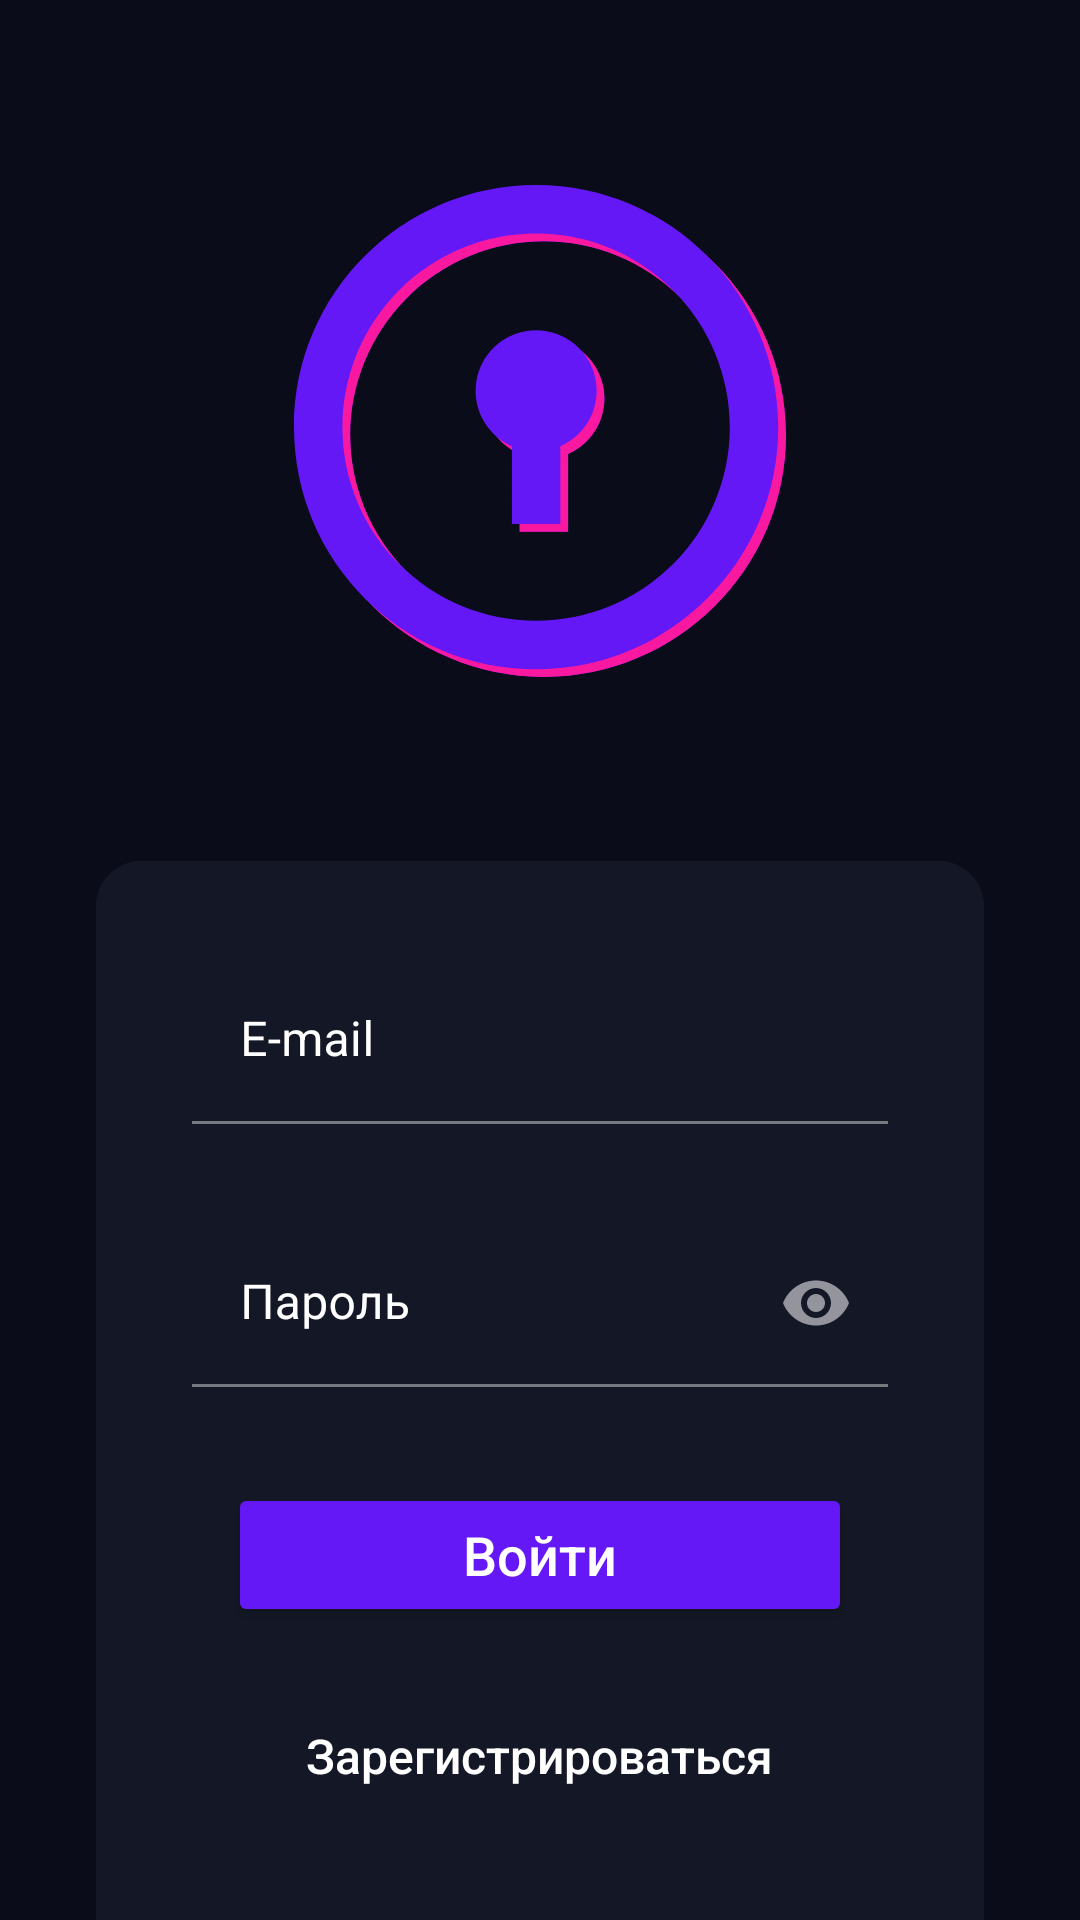

Produce the Android XML layout that renders to this screen, including the resource entries it uses.
<!-- AndroidManifest.xml: application theme Theme.Itmolock -->
<!-- res/layout/login_fragment.xml -->
<?xml version="1.0" encoding="utf-8"?>
<androidx.constraintlayout.widget.ConstraintLayout xmlns:android="http://schemas.android.com/apk/res/android"
    xmlns:app="http://schemas.android.com/apk/res-auto"
    xmlns:tools="http://schemas.android.com/tools"
    android:layout_width="match_parent"
    android:layout_height="match_parent"
    tools:context=".presentation.ui.login.LoginFragment">

    <ImageView
        android:id="@+id/logo"
        android:layout_width="@dimen/logo_size"
        android:layout_height="@dimen/logo_size"
        android:src="@drawable/logo"
        app:layout_constraintBottom_toTopOf="@+id/loginContainer"
        app:layout_constraintEnd_toEndOf="parent"
        app:layout_constraintStart_toStartOf="parent"
        app:layout_constraintTop_toTopOf="parent" />

    <LinearLayout
        android:id="@+id/loginContainer"
        android:layout_width="0dp"
        android:layout_height="wrap_content"
        android:background="@drawable/login_back"
        android:layout_marginStart="@dimen/margin_on_screen"
        android:layout_marginEnd="@dimen/margin_on_screen"
        app:layout_constraintBottom_toBottomOf="parent"
        app:layout_constraintEnd_toEndOf="parent"
        app:layout_constraintStart_toStartOf="parent"
        android:orientation="vertical">

        <com.google.android.material.textfield.TextInputLayout
            android:id="@+id/emailInputLayout"
            style="@style/TextInputLayout"
            app:hintTextColor="@color/white"
            android:textColor="@color/white"
            android:backgroundTint="@color/white"
            android:layout_width="match_parent"
            android:layout_height="wrap_content"
            android:layout_margin="@dimen/margin_on_screen"
            android:hint="@string/e_mail">

            <com.google.android.material.textfield.TextInputEditText
                android:id="@+id/emailField"
                android:inputType="textEmailAddress"
                android:layout_width="match_parent"
                android:layout_height="wrap_content"/>

        </com.google.android.material.textfield.TextInputLayout>

        <com.google.android.material.textfield.TextInputLayout
            android:id="@+id/passwordInputLayout"
            style="@style/TextInputLayout"
            android:layout_width="match_parent"
            android:layout_height="wrap_content"
            android:layout_marginStart="@dimen/margin_on_screen"
            android:layout_marginEnd="@dimen/margin_on_screen"
            android:layout_marginBottom="@dimen/margin_on_screen"
            android:hint="@string/password"
            app:endIconMode="password_toggle">

            <com.google.android.material.textfield.TextInputEditText
                android:id="@+id/passwordField"
                android:inputType="textPassword"
                android:layout_width="match_parent"
                android:layout_height="wrap_content"
                />

        </com.google.android.material.textfield.TextInputLayout>

        <Button
            android:id="@+id/loginButton"
            android:layout_width="match_parent"
            android:layout_height="wrap_content"
            style="@style/Button"
            android:layout_gravity="center"
            android:layout_marginStart="@dimen/margin_button"
            android:layout_marginEnd="@dimen/margin_button"
            android:text="@string/login"
            />

        <TextView
            android:id="@+id/regTextButton"
            android:layout_width="wrap_content"
            android:layout_height="wrap_content"
            android:text="@string/register"
            android:layout_gravity="center"
            android:layout_marginTop="@dimen/margin_on_screen"
            android:layout_marginBottom="@dimen/margin_button"
            style="@style/TextOtherOptions"/>

    </LinearLayout>

</androidx.constraintlayout.widget.ConstraintLayout>
<!-- resources referenced by this layout -->
<resources>
  <color name="white">#FFFFFFFF</color>
  <dimen name="logo_size">164dp</dimen>
  <dimen name="margin_button">44dp</dimen>
  <dimen name="margin_on_screen">32dp</dimen>
  <!-- drawable login_back (drawable) -->
  <?xml version="1.0" encoding="utf-8"?>
  <selector
      xmlns:android="http://schemas.android.com/apk/res/android">
      <item>
          <shape android:shape="rectangle">
              <solid android:color="@color/dark_view"/>
              <corners android:topLeftRadius="@dimen/card_view_radius"
                  android:topRightRadius="@dimen/card_view_radius"/>
          </shape>
      </item>
  </selector>
  <!-- drawable logo: vector/xml drawable (drawable, 3311 chars, omitted) -->
  <string name="e_mail">E-mail</string>
  <string name="login">Войти</string>
  <string name="password">Пароль</string>
  <string name="register">Зарегистрироваться</string>
  <style name="Button">
          <item name="android:textAppearance">@style/TextOnButton</item>
          <item name="backgroundTint">@color/sharp_blue</item>
          <item name="android:paddingTop">@dimen/padding_button</item>
          <item name="android:paddingBottom">@dimen/padding_button</item>
          <item name="cornerRadius">12dp</item>
          <item name="android:focusable">true</item>
          <item name="android:clickable">true</item>
          <item name="android:shadowDx">0</item>
          <item name="android:shadowDy">0</item>
      </style>
  <style name="TextInputLayout" parent="TextAppearance.AppCompat">
          <item name="colorAccent">@color/white</item>
          <item name="boxBackgroundColor">@color/dark_view</item>
          <item name="android:textColorHint">@color/white</item>
          <item name="hintTextColor">@color/white</item>
          <item name="textInputStyle">@color/white</item>
          <item name="colorControlNormal">@color/white</item>
          <item name="colorControlActivated">@color/white</item>
          <item name="colorControlHighlight">@color/white</item>
      </style>
  <style name="TextOtherOptions">
          <item name="android:fontFamily">sans-serif-medium</item>
          <item name="android:textSize">@dimen/text_other_options</item>
          <item name="android:textColor">@color/white</item>
          <item name="android:clickable">true</item>
          <item name="android:focusable">true</item>
          <item name="android:foreground">?android:attr/selectableItemBackground</item>
      </style>
  <style name="Theme.Itmolock" parent="Theme.MaterialComponents.NoActionBar">
          
          <item name="colorPrimary">@color/white</item>
          <item name="colorPrimaryVariant">@color/dark_back</item>
          <item name="colorOnPrimary">@color/white</item>
          
          <item name="colorSecondary">@color/pink</item>
          <item name="colorSecondaryVariant">@color/sharp_blue</item>
          <item name="colorOnSecondary">@color/white</item>
          
          <item name="android:statusBarColor" tools:targetApi="l">?attr/colorPrimaryVariant</item>
          <item name="android:windowBackground">?attr/colorPrimaryVariant</item>
  
          <item name="android:navigationBarColor">@color/dark_view</item>
  
          <item name="android:colorControlNormal">@color/white</item>
          <item name="android:colorControlActivated">@color/white</item>
          <item name="android:colorControlHighlight">@color/white</item>
          <item name="android:colorAccent">@color/white</item>
  
          
      </style>
  <color name="dark_view">#141826</color>
  <dimen name="card_view_radius">15dp</dimen>
  <style name="TextOnButton" parent="TextAppearance.MaterialComponents.Button">
          <item name="android:textAllCaps">false</item>
          <item name="android:textSize">18sp</item>
          <item name="android:letterSpacing">0</item>
      </style>
  <color name="sharp_blue">#6518F6</color>
  <dimen name="padding_button">10dp</dimen>
  <dimen name="text_other_options">16sp</dimen>
  <color name="dark_back">#0A0C19</color>
  <color name="pink">#F919A0</color>
</resources>
